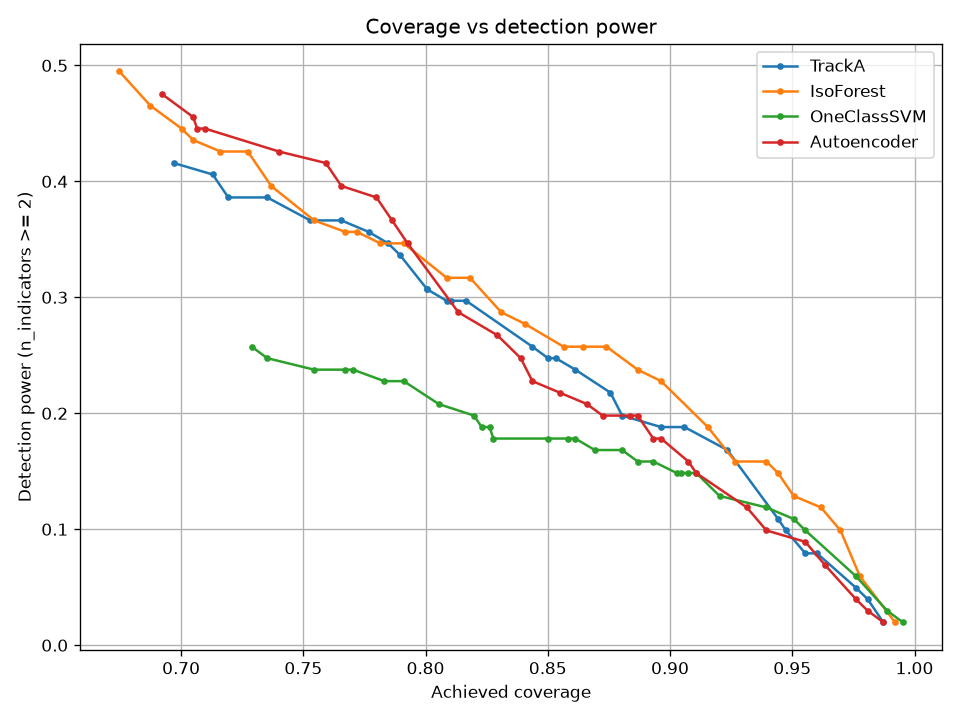

The table this chart was drawn from, first rows:
alpha, method, coverage, power_n2
0.01, TrackA, 0.9872, 0.0198
0.01, IsoForest, 0.992, 0.0198
0.01, OneClassSVM, 0.9952, 0.0198
0.01, Autoencoder, 0.9872, 0.0198
0.02, TrackA, 0.9809, 0.0396
0.02, IsoForest, 0.9777, 0.05941
0.02, OneClassSVM, 0.9888, 0.0297
0.02, Autoencoder, 0.9809, 0.0297
0.03, TrackA, 0.9761, 0.0495
0.03, IsoForest, 0.9697, 0.09901
0.03, OneClassSVM, 0.9761, 0.05941
0.03, Autoencoder, 0.9761, 0.0396
0.04, TrackA, 0.9601, 0.07921
0.04, IsoForest, 0.9617, 0.1188
0.04, OneClassSVM, 0.9553, 0.09901
0.04, Autoencoder, 0.9633, 0.06931
0.05, TrackA, 0.9553, 0.07921
0.05, IsoForest, 0.9506, 0.1287
0.05, OneClassSVM, 0.9506, 0.1089
0.05, Autoencoder, 0.9553, 0.08911
0.06, TrackA, 0.9474, 0.09901
0.06, IsoForest, 0.9442, 0.1485
0.06, OneClassSVM, 0.9394, 0.1188
0.06, Autoencoder, 0.9394, 0.09901
0.07, TrackA, 0.9442, 0.1089
0.07, IsoForest, 0.9394, 0.1584
0.07, OneClassSVM, 0.9203, 0.1287
0.07, Autoencoder, 0.9314, 0.1188
0.08, TrackA, 0.9234, 0.1683
0.08, IsoForest, 0.9266, 0.1584
0.08, OneClassSVM, 0.9107, 0.1485
0.08, Autoencoder, 0.9107, 0.1485
0.09, TrackA, 0.9059, 0.1881
0.09, IsoForest, 0.9155, 0.1881
0.09, OneClassSVM, 0.9075, 0.1485
0.09, Autoencoder, 0.9075, 0.1584
0.1, TrackA, 0.8963, 0.1881
0.1, IsoForest, 0.8963, 0.2277
0.1, OneClassSVM, 0.9043, 0.1485
0.1, Autoencoder, 0.8963, 0.1782
0.11, TrackA, 0.8804, 0.198
0.11, IsoForest, 0.8868, 0.2376
0.11, OneClassSVM, 0.9027, 0.1485
0.11, Autoencoder, 0.8931, 0.1782
0.12, TrackA, 0.8756, 0.2178
0.12, IsoForest, 0.874, 0.2574
0.12, OneClassSVM, 0.8931, 0.1584
0.12, Autoencoder, 0.8868, 0.198
0.13, TrackA, 0.8612, 0.2376
0.13, IsoForest, 0.8644, 0.2574
0.13, OneClassSVM, 0.8868, 0.1584
0.13, Autoencoder, 0.8836, 0.198
0.14, TrackA, 0.8533, 0.2475
0.14, IsoForest, 0.8565, 0.2574
0.14, OneClassSVM, 0.8804, 0.1683
0.14, Autoencoder, 0.8724, 0.198
0.15, TrackA, 0.8501, 0.2475
0.15, IsoForest, 0.8405, 0.2772
0.15, OneClassSVM, 0.8692, 0.1683
0.15, Autoencoder, 0.866, 0.2079
... 60 more rows
